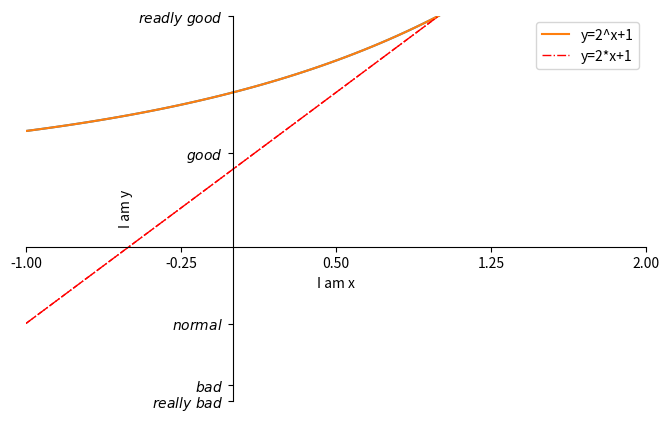

This chart was generated by the following Python code:
"""
[redacted]
Time:2018.10,10
note:matplotlib.pyplot的简单的教程：网址 https://blog.csdn.net/baidu_37366272/article/details/80115021
"""
import matplotlib.pyplot as plt
import numpy as np

"""
x=np.linspace(-1,1,50)
print(x,type(x))
y=2*x+1
plt.plot(x,y)
plt.show()
"""
# 多个figure
x = np.linspace(-1, 1, 50)
y1 = 2*x + 1
y2 = 2**x + 1

# 使用figure()函数重新申请一个figure对象
# 注意，每次调用figure的时候都会重新申请一个figure对象
#plt.figure()
# 第一个是横坐标的值，第二个是纵坐标的值
#plt.plot(x, y1)

# 第一个参数表示的是编号，第二个表示的是图表的长宽
plt.figure(num = 'asd', figsize=(8, 5))
# 当我们需要在画板中绘制两条线的时候，可以使用下面的方法：
plt.plot(x, y2)
plt.plot(x, y1,
         color='red',   # 线颜色
         linewidth=1.0,  # 线宽
         linestyle='--'  # 线样式
        )
# 设置取值参数范围
plt.xlim((-1, 2))  # x参数范围
plt.ylim((1, 3))  # y参数范围

# 设置点的位置
new_ticks = np.linspace(-1, 2, 5)
plt.xticks(new_ticks)
# 为点的位置设置对应的文字。
# 第一个参数是点的位置，第二个参数是点的文字提示。
plt.yticks([-2, -1.8, -1, 1.22, 3],
          [r'$really\ bad$', r'$bad$', r'$normal$', r'$good$', r'$readly\ good$'])


# 设置轴线的lable（标签）
plt.xlabel("I am x")
plt.ylabel("I am y")

# gca = 'get current axis'
ax = plt.gca()
# 将右边和上边的边框（脊）的颜色去掉
ax.spines['right'].set_color('none')
ax.spines['top'].set_color('none')
# 绑定x轴和y轴
ax.xaxis.set_ticks_position('bottom')
ax.yaxis.set_ticks_position('left')
# 定义x轴和y轴的位置
ax.spines['bottom'].set_position(('data', 0))
ax.spines['left'].set_position(('data', 0))

#曲线说明
l1, = plt.plot(x, y2,
               label='y=2^x+1'
              )
l2, = plt.plot(x, y1,
               color='red',  # 线条颜色
               linewidth = 1.0,  # 线条宽度
               linestyle='-.',  # 线条样式
               label='y=2*x+1'  #标签
              )

# 使用ｌｅｇｅｎｄ绘制多条曲线
plt.legend(handles=[l1, l2],
           labels = ['y=2^x+1', 'y=2*x+1'],
           loc = 'best'
          )
plt.show()